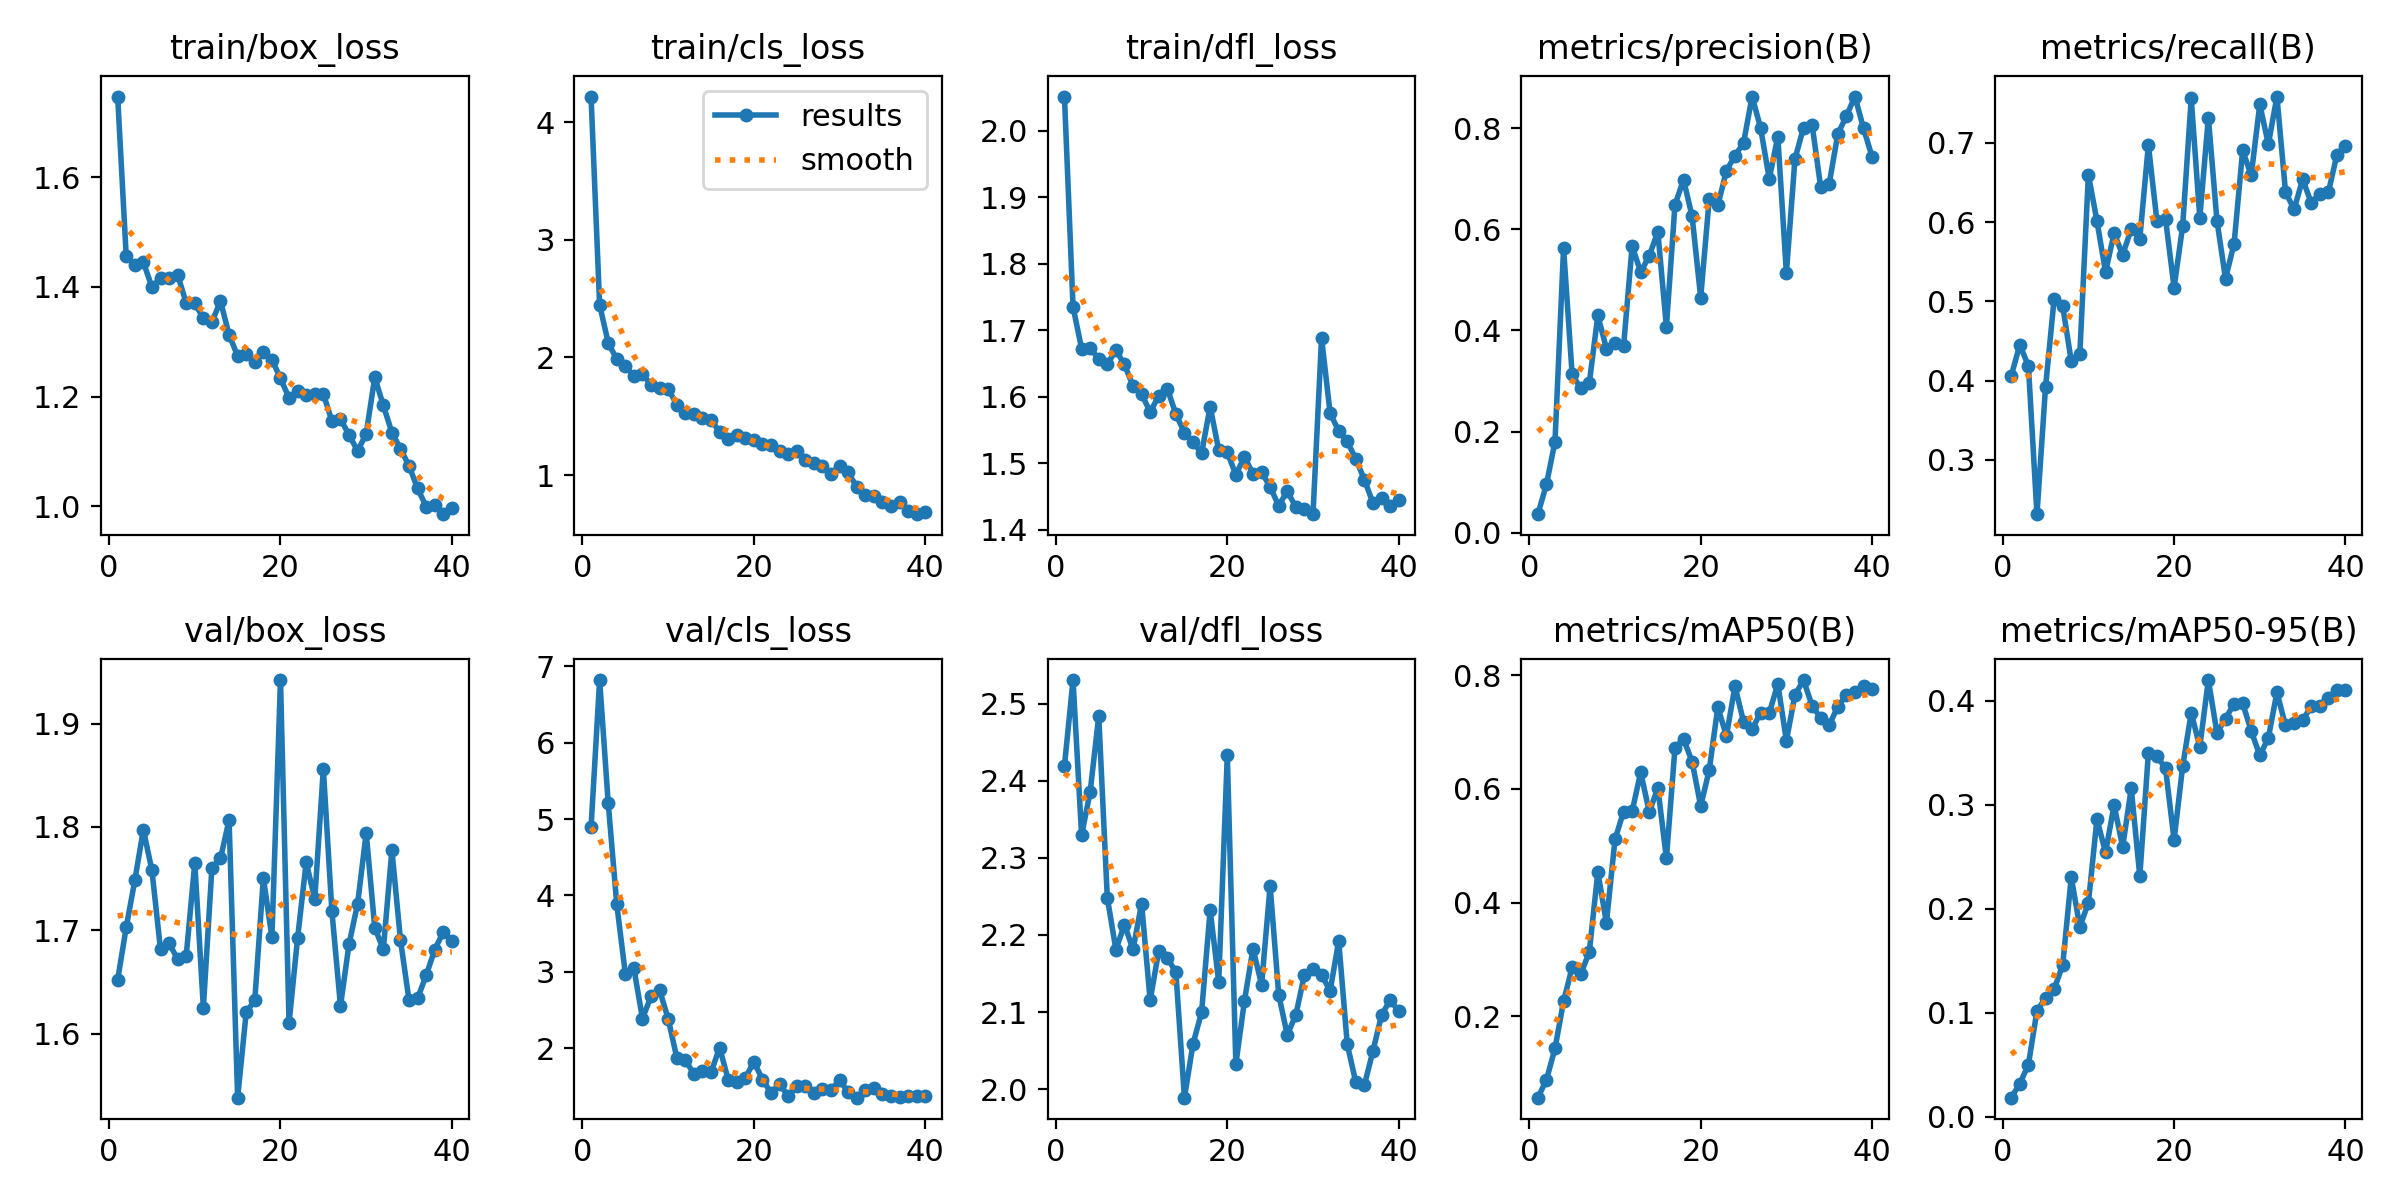

The file beside this chart, header and first rows:
epoch, time, train/box_loss, train/cls_loss, train/dfl_loss, metrics/precision(B), metrics/recall(B), metrics/mAP50(B), metrics/mAP50-95(B), val/box_loss, val/cls_loss, val/dfl_loss, lr/pg0, lr/pg1, lr/pg2
1, 13.05, 1.747, 4.219, 2.052, 0.0367, 0.4061, 0.05683, 0.01813, 1.652, 4.891, 2.419, 0.0003148, 0.0003148, 0.06883
2, 18.74, 1.456, 2.448, 1.735, 0.09551, 0.4452, 0.08803, 0.03173, 1.703, 6.822, 2.531, 0.0006321, 0.0006321, 0.03582
3, 22.86, 1.44, 2.125, 1.672, 0.1802, 0.4184, 0.1436, 0.04978, 1.748, 5.214, 2.329, 0.0009329, 0.0009329, 0.002785
4, 27.09, 1.445, 1.985, 1.673, 0.5627, 0.2316, 0.2263, 0.1018, 1.797, 3.884, 2.386, 0.0009258, 0.0009258, 0.0009258
5, 33.66, 1.4, 1.925, 1.657, 0.313, 0.392, 0.2861, 0.1141, 1.758, 2.973, 2.484, 0.000901, 0.000901, 0.000901
6, 37.85, 1.416, 1.841, 1.649, 0.2857, 0.5027, 0.2738, 0.1225, 1.681, 3.044, 2.248, 0.0008762, 0.0008762, 0.0008762
7, 42.1, 1.417, 1.862, 1.67, 0.2958, 0.4941, 0.313, 0.1455, 1.688, 2.387, 2.181, 0.0008515, 0.0008515, 0.0008515
8, 47.6, 1.422, 1.765, 1.649, 0.4296, 0.4247, 0.4537, 0.2303, 1.672, 2.681, 2.213, 0.0008268, 0.0008268, 0.0008268
9, 51.83, 1.37, 1.744, 1.616, 0.3643, 0.4332, 0.3643, 0.1826, 1.675, 2.758, 2.181, 0.000802, 0.000802, 0.000802
10, 56.05, 1.37, 1.733, 1.604, 0.3744, 0.6598, 0.511, 0.2055, 1.765, 2.385, 2.241, 0.0007772, 0.0007772, 0.0007772
11, 61.47, 1.343, 1.6, 1.577, 0.3688, 0.6014, 0.56, 0.286, 1.625, 1.876, 2.115, 0.0007525, 0.0007525, 0.0007525
12, 65.56, 1.336, 1.53, 1.601, 0.5668, 0.5369, 0.5604, 0.2541, 1.761, 1.839, 2.179, 0.0007277, 0.0007277, 0.0007277
13, 69.84, 1.374, 1.518, 1.612, 0.5154, 0.5859, 0.6295, 0.2995, 1.77, 1.665, 2.171, 0.000703, 0.000703, 0.000703
14, 75.05, 1.313, 1.486, 1.574, 0.5476, 0.5588, 0.5591, 0.2594, 1.807, 1.695, 2.152, 0.0006783, 0.0006783, 0.0006783
15, 79.17, 1.274, 1.465, 1.546, 0.5952, 0.5913, 0.6018, 0.3158, 1.538, 1.682, 1.989, 0.0006535, 0.0006535, 0.0006535
16, 83.42, 1.278, 1.37, 1.532, 0.4071, 0.5792, 0.4779, 0.2311, 1.621, 2.008, 2.059, 0.0006287, 0.0006287, 0.0006287
17, 88.77, 1.264, 1.303, 1.515, 0.6483, 0.6973, 0.6723, 0.3497, 1.632, 1.588, 2.1, 0.000604, 0.000604, 0.000604
18, 92.92, 1.281, 1.344, 1.585, 0.6982, 0.601, 0.6878, 0.3466, 1.751, 1.558, 2.232, 0.0005793, 0.0005793, 0.0005793
19, 97.48, 1.268, 1.315, 1.52, 0.6254, 0.6041, 0.6481, 0.335, 1.693, 1.609, 2.139, 0.0005545, 0.0005545, 0.0005545
20, 102.6, 1.233, 1.295, 1.516, 0.4648, 0.5174, 0.5697, 0.2661, 1.942, 1.822, 2.433, 0.0005297, 0.0005297, 0.0005297
21, 106.6, 1.198, 1.262, 1.483, 0.6608, 0.5948, 0.6335, 0.337, 1.61, 1.588, 2.033, 0.000505, 0.000505, 0.000505
22, 110.8, 1.21, 1.257, 1.509, 0.6473, 0.7559, 0.7439, 0.3884, 1.693, 1.412, 2.114, 0.0004802, 0.0004802, 0.0004802
23, 116.1, 1.203, 1.204, 1.484, 0.7157, 0.6054, 0.6932, 0.3558, 1.766, 1.531, 2.182, 0.0004555, 0.0004555, 0.0004555
24, 120.2, 1.205, 1.177, 1.486, 0.7457, 0.7318, 0.7806, 0.4199, 1.73, 1.373, 2.136, 0.0004307, 0.0004307, 0.0004307
25, 124.4, 1.205, 1.203, 1.464, 0.7708, 0.6018, 0.7182, 0.3691, 1.856, 1.501, 2.264, 0.000406, 0.000406, 0.000406
26, 129.7, 1.156, 1.129, 1.436, 0.8624, 0.5288, 0.705, 0.3827, 1.718, 1.5, 2.122, 0.0003813, 0.0003813, 0.0003813
27, 133.7, 1.159, 1.101, 1.458, 0.8, 0.5726, 0.7344, 0.3972, 1.627, 1.407, 2.07, 0.0003565, 0.0003565, 0.0003565
28, 137.9, 1.13, 1.077, 1.434, 0.6996, 0.6904, 0.7333, 0.3977, 1.687, 1.469, 2.096, 0.0003318, 0.0003318, 0.0003318
29, 143.2, 1.101, 1.01, 1.431, 0.7833, 0.6589, 0.7847, 0.3709, 1.726, 1.448, 2.148, 0.000307, 0.000307, 0.000307
30, 147.4, 1.132, 1.08, 1.423, 0.5139, 0.7485, 0.685, 0.3474, 1.794, 1.584, 2.156, 0.0002823, 0.0002823, 0.0002823
31, 154.7, 1.235, 1.022, 1.688, 0.7394, 0.6981, 0.7653, 0.3643, 1.703, 1.42, 2.148, 0.0002575, 0.0002575, 0.0002575
32, 158.7, 1.184, 0.9001, 1.575, 0.8009, 0.7583, 0.7915, 0.4081, 1.682, 1.351, 2.127, 0.0002327, 0.0002327, 0.0002327
33, 162.7, 1.135, 0.8337, 1.549, 0.8066, 0.6381, 0.7463, 0.3762, 1.778, 1.447, 2.192, 0.000208, 0.000208, 0.000208
34, 167.6, 1.105, 0.8252, 1.533, 0.6835, 0.616, 0.7247, 0.3783, 1.691, 1.481, 2.058, 0.0001833, 0.0001833, 0.0001833
35, 171.8, 1.074, 0.7722, 1.506, 0.6905, 0.654, 0.7123, 0.3814, 1.632, 1.402, 2.009, 0.0001585, 0.0001585, 0.0001585
36, 175.7, 1.033, 0.7358, 1.475, 0.7883, 0.6245, 0.7448, 0.3946, 1.634, 1.371, 2.005, 0.0001337, 0.0001337, 0.0001337
37, 180.2, 0.9997, 0.7724, 1.44, 0.8241, 0.636, 0.7652, 0.395, 1.656, 1.364, 2.05, 0.000109, 0.000109, 0.000109
38, 184.9, 1.003, 0.6939, 1.448, 0.8625, 0.6374, 0.7703, 0.4028, 1.681, 1.366, 2.096, 8.425e-05, 8.425e-05, 8.425e-05
39, 188.9, 0.9859, 0.6676, 1.436, 0.7996, 0.685, 0.7806, 0.4107, 1.699, 1.374, 2.116, 5.95e-05, 5.95e-05, 5.95e-05
40, 192.9, 0.9966, 0.6848, 1.444, 0.7434, 0.6965, 0.7758, 0.4104, 1.69, 1.369, 2.101, 3.475e-05, 3.475e-05, 3.475e-05
